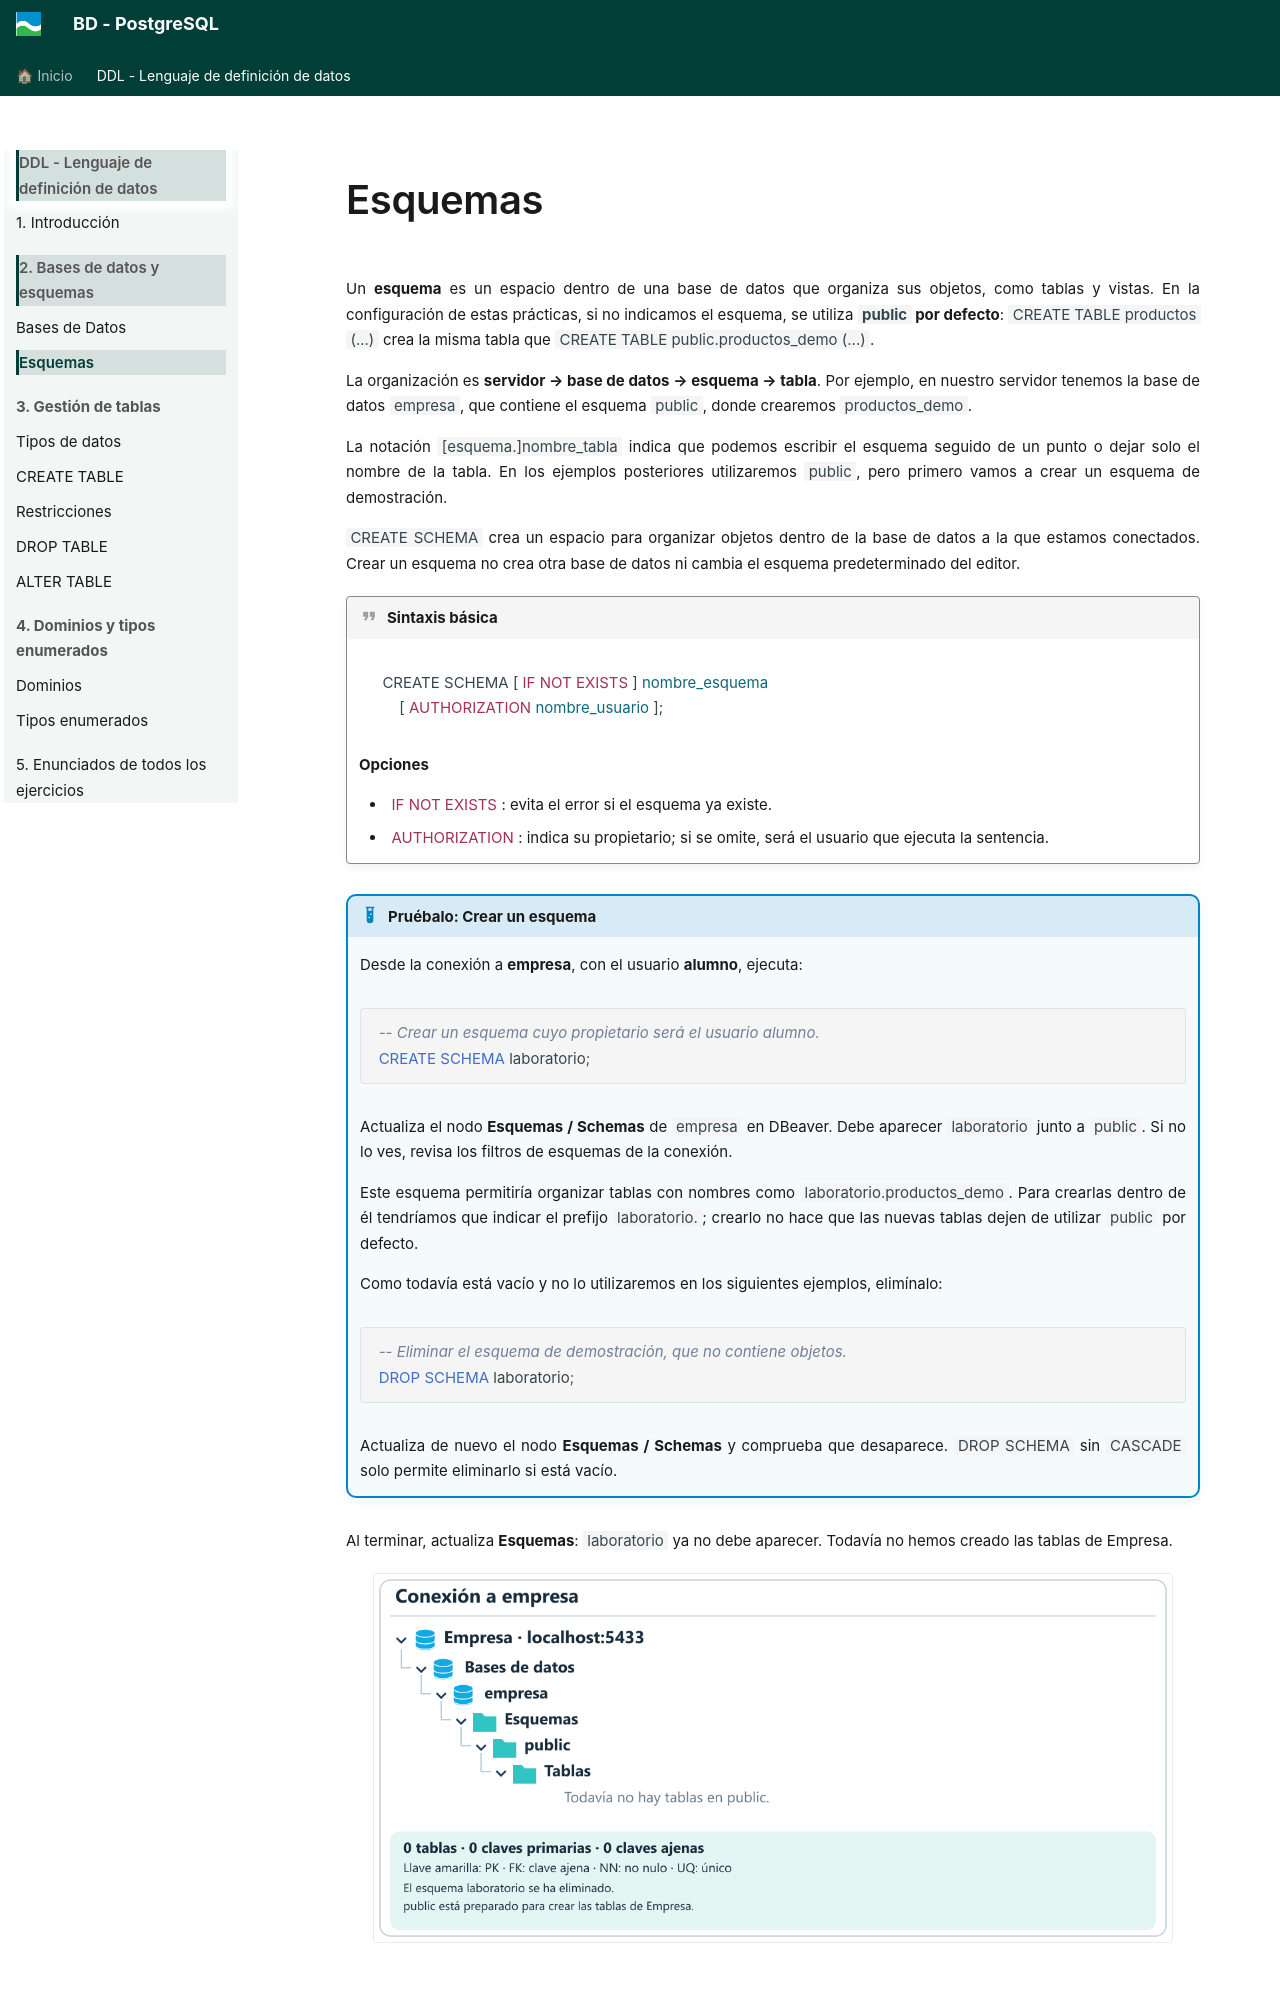

repository: asalvadorc/PostgreSQL · page: BD_PostgreSQL_DDL/esquemas/index.html · generator: mkdocs

---
hide:
  - toc
---

# Esquemas

Un **esquema** es un espacio dentro de una base de datos que organiza sus objetos, como tablas y vistas. En la configuración de estas prácticas, si no indicamos el esquema, se utiliza **`public` por defecto**: `CREATE TABLE productos (...)` crea la misma tabla que `CREATE TABLE public.productos_demo (...)`.

La organización es **servidor → base de datos → esquema → tabla**. Por ejemplo, en nuestro servidor tenemos la base de datos `empresa`, que contiene el esquema `public`, donde crearemos `productos_demo`.

La notación `[esquema.]nombre_tabla` indica que podemos escribir el esquema seguido de un punto o dejar solo el nombre de la tabla. En los ejemplos posteriores utilizaremos `public`, pero primero vamos a crear un esquema de demostración.

`CREATE SCHEMA` crea un espacio para organizar objetos dentro de la base de datos a la que estamos conectados. Crear un esquema no crea otra base de datos ni cambia el esquema predeterminado del editor.

!!! quote sintaxis "Sintaxis básica"

    <div class="syntax-table-wrap">
    <table class="syntax-table syntax-completa">
    <tbody>
    <tr><td><code>CREATE SCHEMA [ <span class="ddl-option">IF NOT EXISTS</span> ] <span class="ddl-table">nombre_esquema</span></code><br/><code>    [ <span class="ddl-option">AUTHORIZATION</span> <span class="ddl-table">nombre_usuario</span> ];</code></td></tr>
    </tbody></table>
    </div>

    **Opciones**

    - <code><span class="ddl-option">IF NOT EXISTS</span></code>: evita el error si el esquema ya existe.
    - <code><span class="ddl-option">AUTHORIZATION</span></code>: indica su propietario; si se omite, será el usuario que ejecuta la sentencia.


!!! example practica "Pruébalo: Crear un esquema"

    Desde la conexión a **empresa**, con el usuario **alumno**, ejecuta:

    ```sql
    -- Crear un esquema cuyo propietario será el usuario alumno.
    CREATE SCHEMA laboratorio;
    ```

    Actualiza el nodo **Esquemas / Schemas** de `empresa` en DBeaver. Debe aparecer `laboratorio` junto a `public`. Si no lo ves, revisa los filtros de esquemas de la conexión.

    Este esquema permitiría organizar tablas con nombres como `laboratorio.productos_demo`. Para crearlas dentro de él tendríamos que indicar el prefijo `laboratorio.`; crearlo no hace que las nuevas tablas dejen de utilizar `public` por defecto.

    Como todavía está vacío y no lo utilizaremos en los siguientes ejemplos, elimínalo:

    ```sql
    -- Eliminar el esquema de demostración, que no contiene objetos.
    DROP SCHEMA laboratorio;
    ```
